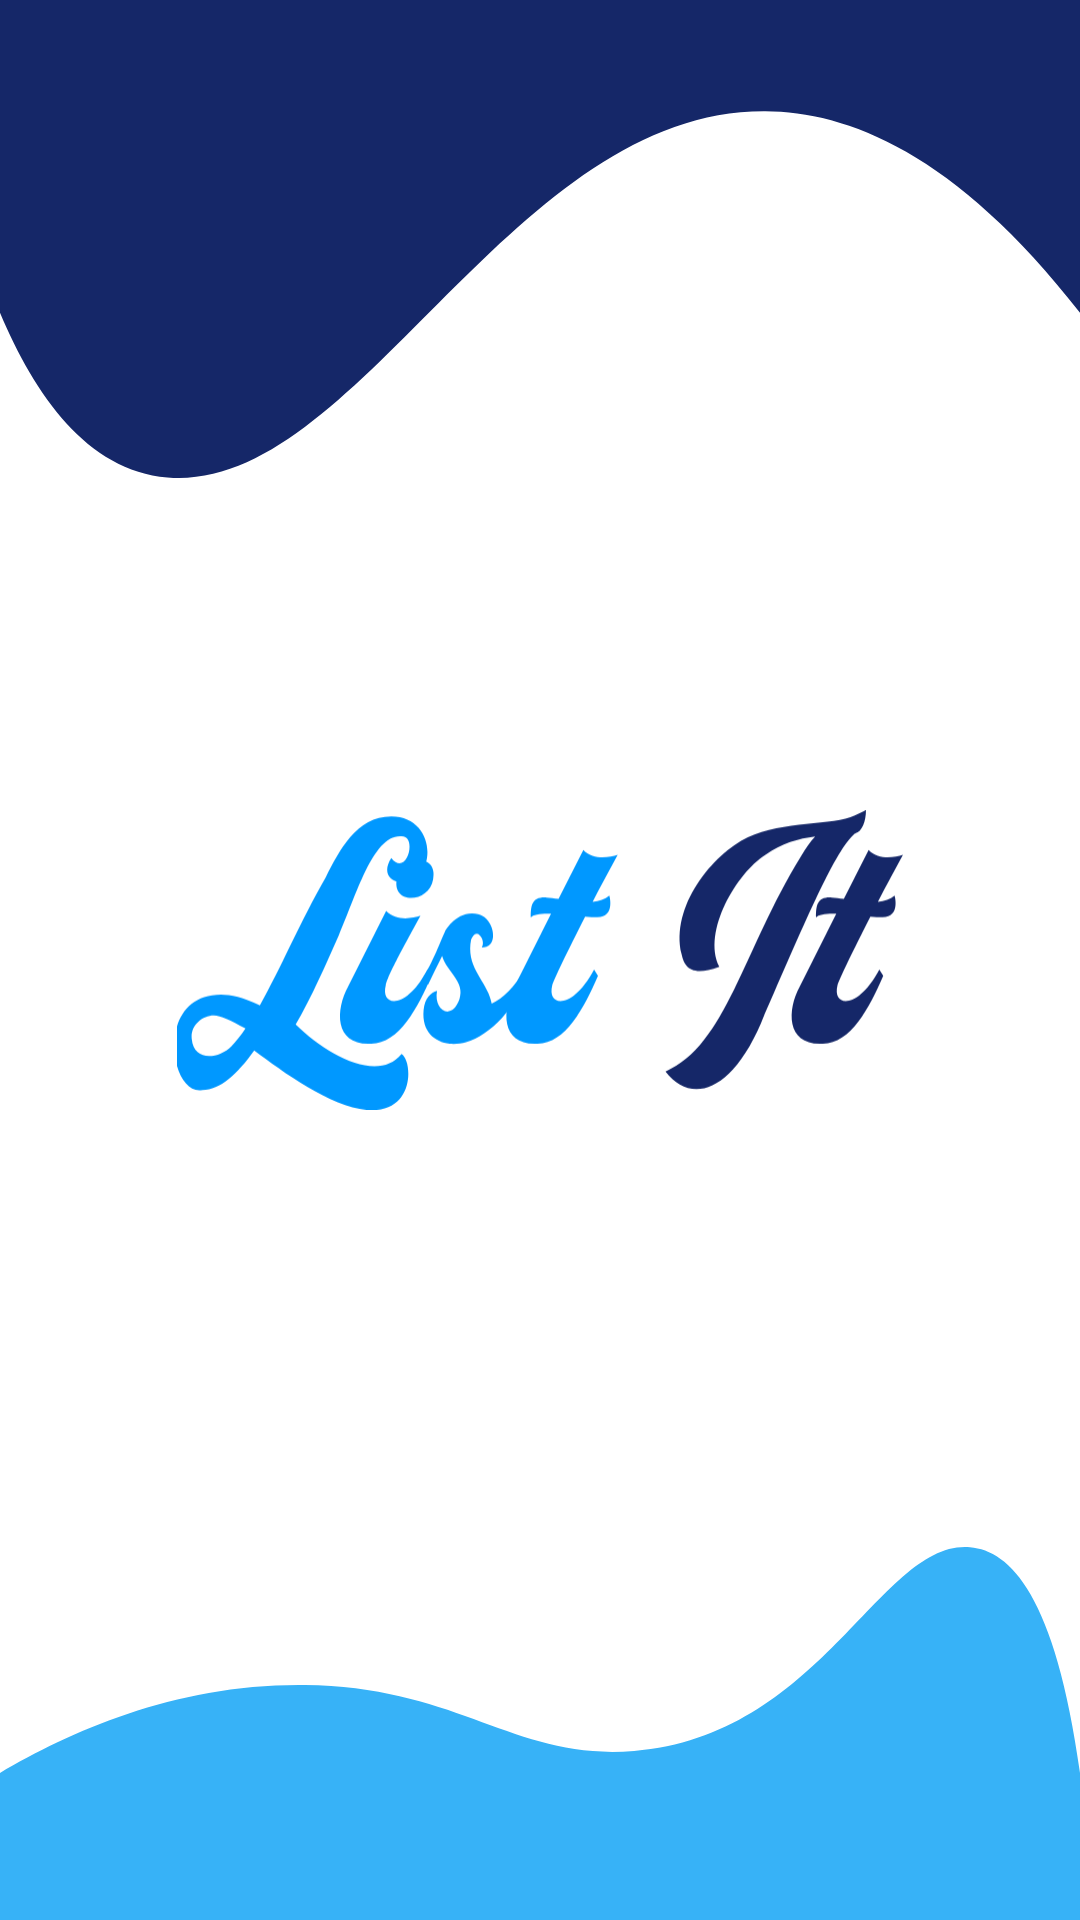

The Android layout XML behind this screen, and the referenced resources:
<!-- AndroidManifest.xml: application theme Theme.TodoListApp -->
<!-- res/layout/fragment_splash.xml -->
<?xml version="1.0" encoding="utf-8"?>
<androidx.constraintlayout.widget.ConstraintLayout
    xmlns:android="http://schemas.android.com/apk/res/android"
    xmlns:app="http://schemas.android.com/apk/res-auto"
    xmlns:tools="http://schemas.android.com/tools"
    android:layout_width="match_parent"
    android:layout_height="match_parent"
    android:background="@android:color/white"
    tools:context=".fragments.SplashFragment">

    <ImageView
        android:id="@+id/wave1"
        android:layout_width="0dp"
        android:layout_height="wrap_content"
        android:scaleType="fitXY"
        android:src="@drawable/wave1"
        app:layout_constraintBottom_toTopOf="@+id/wave2"
        app:layout_constraintEnd_toEndOf="parent"
        app:layout_constraintHorizontal_bias="0.0"
        app:layout_constraintStart_toStartOf="parent"
        app:layout_constraintTop_toTopOf="parent"
        app:layout_constraintVertical_bias="0.0" />

    <ImageView
        android:id="@+id/wave2"
        app:layout_constraintBottom_toBottomOf="parent"
        app:layout_constraintEnd_toEndOf="parent"
        app:layout_constraintStart_toStartOf="parent"
        android:layout_width="0dp"
        android:layout_height="wrap_content"
        android:scaleType="fitXY"
        android:src="@drawable/wave2"
        tools:layout_editor_absoluteX="66dp"
        tools:layout_editor_absoluteY="318dp" />

    <ImageView
        android:id="@+id/todotext"
        app:layout_constraintBottom_toBottomOf="parent"
        app:layout_constraintEnd_toEndOf="parent"
        app:layout_constraintStart_toStartOf="parent"
        app:layout_constraintTop_toTopOf="parent"
        android:layout_width="242dp"
        android:layout_height="192dp"
        android:contentDescription="Logo"
        android:src="@drawable/todotext"
        tools:layout_editor_absoluteX="138dp"
        tools:layout_editor_absoluteY="606dp" />

</androidx.constraintlayout.widget.ConstraintLayout>
<!-- resources referenced by this layout -->
<resources>
  <!-- drawable todotext: vector/xml drawable (drawable, 3863 chars, omitted) -->
  <!-- drawable wave1 (drawable) -->
  <vector xmlns:android="http://schemas.android.com/apk/res/android"
      android:width="216dp"
      android:height="159.31dp"
      android:viewportWidth="216"
      android:viewportHeight="159.31">
      <path
          android:fillColor="#152768"
          android:pathData="M216,104.22c-25.07-53.61-46.62-66.94-62.93-67.12c-51.11-0.57-81.51,127.53-119.59,122.03
          C17.34,156.81,6.9,131.51,0,104.22C0,69.48,0,34.74,0,0h216V104.22z"/>
  </vector>
  <!-- drawable wave2 (drawable) -->
  <vector xmlns:android="http://schemas.android.com/apk/res/android"
      android:width="216dp"
      android:height="124.4dp"
      android:viewportWidth="216"
      android:viewportHeight="124.4">
      <path
          android:fillColor="#37B2F7"
          android:pathData="M216,75.35c-4.93-59.42-14.02-74.13-22-75.27c-17.84-2.55-29.49,62.81-67.17,67.95
                            c-24.1,3.29-34.65-21.35-65.9-21.97C35.3,45.56,14.05,61.58,0,75.35c0,16.35,0,32.7,0,49.05h216V75.35z"/>
  </vector>
</resources>
